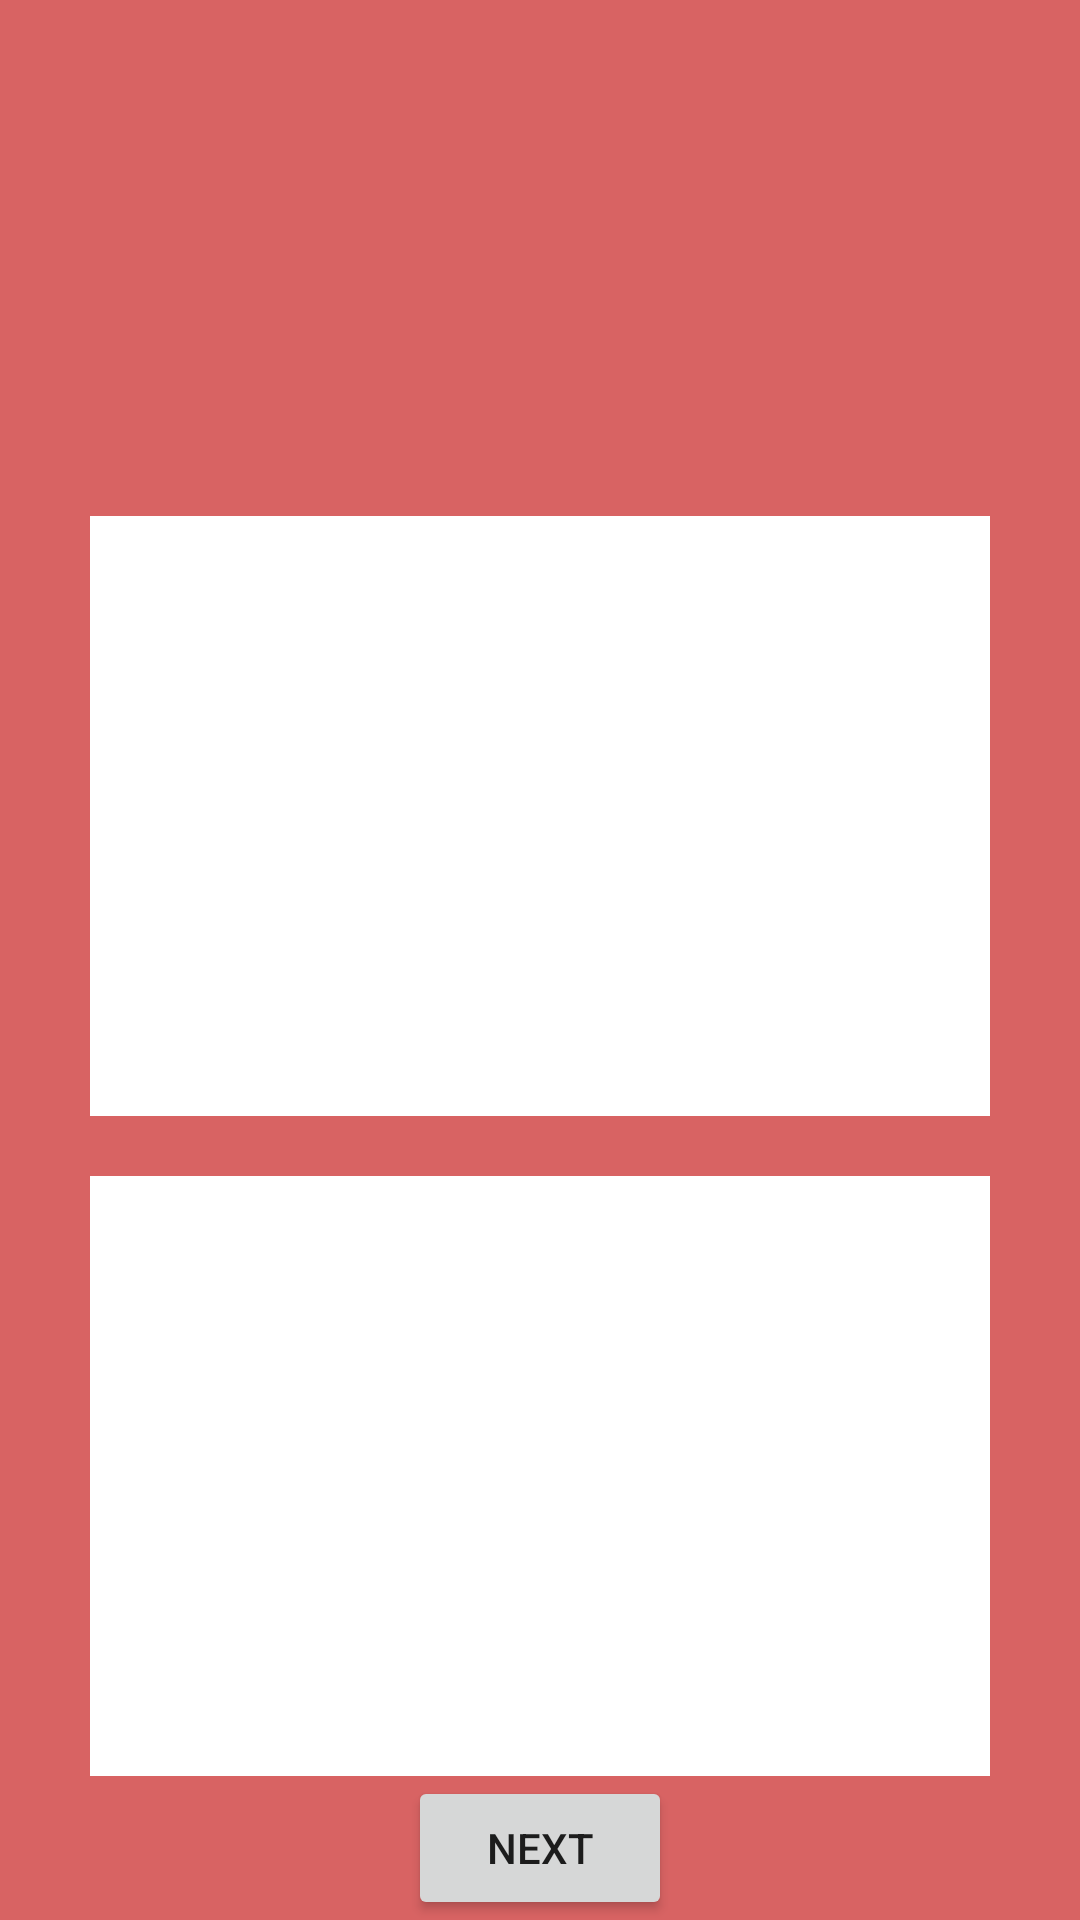

Write the Android layout XML for this screen, with the resource values it uses.
<!-- AndroidManifest.xml: application theme Theme.LearnMVVM -->
<!-- res/layout/activity_main.xml -->
<?xml version="1.0" encoding="utf-8"?>
<layout
    xmlns:android="http://schemas.android.com/apk/res/android"
    xmlns:app="http://schemas.android.com/apk/res-auto"
    xmlns:tools="http://schemas.android.com/tools"
    >

<androidx.constraintlayout.widget.ConstraintLayout
    android:layout_width="match_parent"
    android:layout_height="match_parent"
    android:background="@color/red_light"
    tools:context=".MainActivity">
    <androidx.constraintlayout.widget.ConstraintLayout
        android:layout_width="300dp"
        android:layout_height="200dp"
        app:layout_constraintStart_toStartOf="parent"
        android:background="@color/white"
        app:layout_constraintEnd_toEndOf="parent"
        android:layout_marginBottom="20dp"
        app:layout_constraintBottom_toTopOf="@+id/recycler_view_act1">
        <androidx.recyclerview.widget.RecyclerView
            android:id="@+id/recycler_view1_act1"
            android:layout_width="match_parent"
            android:layout_height="match_parent"
            app:layout_constraintStart_toStartOf="parent"
            app:layout_constraintTop_toTopOf="parent"/>
        <ProgressBar
            android:id="@+id/progreeBar_act1"
            android:layout_width="wrap_content"
            android:layout_height="wrap_content"
            app:layout_constraintStart_toStartOf="parent"
            app:layout_constraintEnd_toEndOf="parent"
            app:layout_constraintTop_toTopOf="parent"
            app:layout_constraintBottom_toBottomOf="parent"
            app:layout_constraintHorizontal_bias="0.5"
            android:visibility="gone"
            />

    </androidx.constraintlayout.widget.ConstraintLayout>
    <androidx.recyclerview.widget.RecyclerView
        android:id="@+id/recycler_view_act1"
        android:layout_width="300dp"
        android:layout_height="200dp"
        android:background="@color/white"
        app:layout_constraintStart_toStartOf="parent"
        app:layout_constraintEnd_toEndOf="parent"
        app:layout_constraintBottom_toTopOf="@+id/next_btn"/>

    <Button
        android:id="@+id/next_btn"
        android:layout_width="wrap_content"
        android:layout_height="wrap_content"
        app:layout_constraintStart_toStartOf="parent"
        app:layout_constraintEnd_toEndOf="parent"
        app:layout_constraintBottom_toBottomOf="parent"
        android:text="next"/>

</androidx.constraintlayout.widget.ConstraintLayout>
    </layout>
<!-- resources referenced by this layout -->
<resources>
  <color name="red_light">#D86363</color>
  <color name="white">#FFFFFFFF</color>
  <style name="Theme.LearnMVVM" parent="Theme.MaterialComponents.DayNight.DarkActionBar">
          
          <item name="colorPrimary">@color/purple_500</item>
          <item name="colorPrimaryVariant">@color/purple_700</item>
          <item name="colorOnPrimary">@color/white</item>
          
          <item name="colorSecondary">@color/teal_200</item>
          <item name="colorSecondaryVariant">@color/teal_700</item>
          <item name="colorOnSecondary">@color/black</item>
          
          <item name="android:statusBarColor">?attr/colorPrimaryVariant</item>
          
      </style>
  <color name="purple_500">#FF6200EE</color>
  <color name="purple_700">#FF3700B3</color>
  <color name="teal_200">#FF03DAC5</color>
  <color name="teal_700">#FF018786</color>
  <color name="black">#FF000000</color>
</resources>
